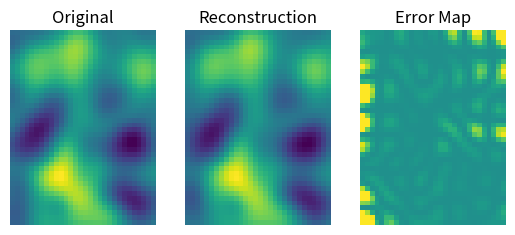

Reproduce this figure in Python.
import numpy as np
import scipy as sp
import matplotlib.pyplot as plt

m = 40
n = 30

# define a 2D Gaussian for smoothing
k = int( (m+n)/4)
xx = np.linspace(-3,3,k)
[X,Y] = np.meshgrid(xx,xx)
g2d = np.exp(-(X**2 + Y**2) / (k/8))

# matrix

A = sp.signal.convolve2d(np.random.randn(m,n),g2d,'same')



# svd V comes out as transposed

U,s,V = np.linalg.svd(A)

# number of layers to keep

nComps = 5

# reduced matrices
Ur = U[:,0:nComps]
sr = s[0:nComps]
Vr = V[0:nComps,:]

# low rank approximation
reconImage = Ur@np.diag(sr)@Vr

# rank

print('rank =',np.linalg.matrix_rank(reconImage))

# error map 

errormap = (reconImage-A)**2

plt.subplot(131)
plt.imshow(A)
plt.title('Original')
plt.axis('off')

plt.subplot(132)
plt.imshow(reconImage)
plt.title('Reconstruction')
plt.axis('off')

plt.subplot(131)
plt.imshow(A)
plt.title('Original')
plt.axis('off')

plt.subplot(133)
plt.imshow(errormap, vmin=-1,vmax=1)
plt.title('Error Map')
plt.axis('off')


plt.show()